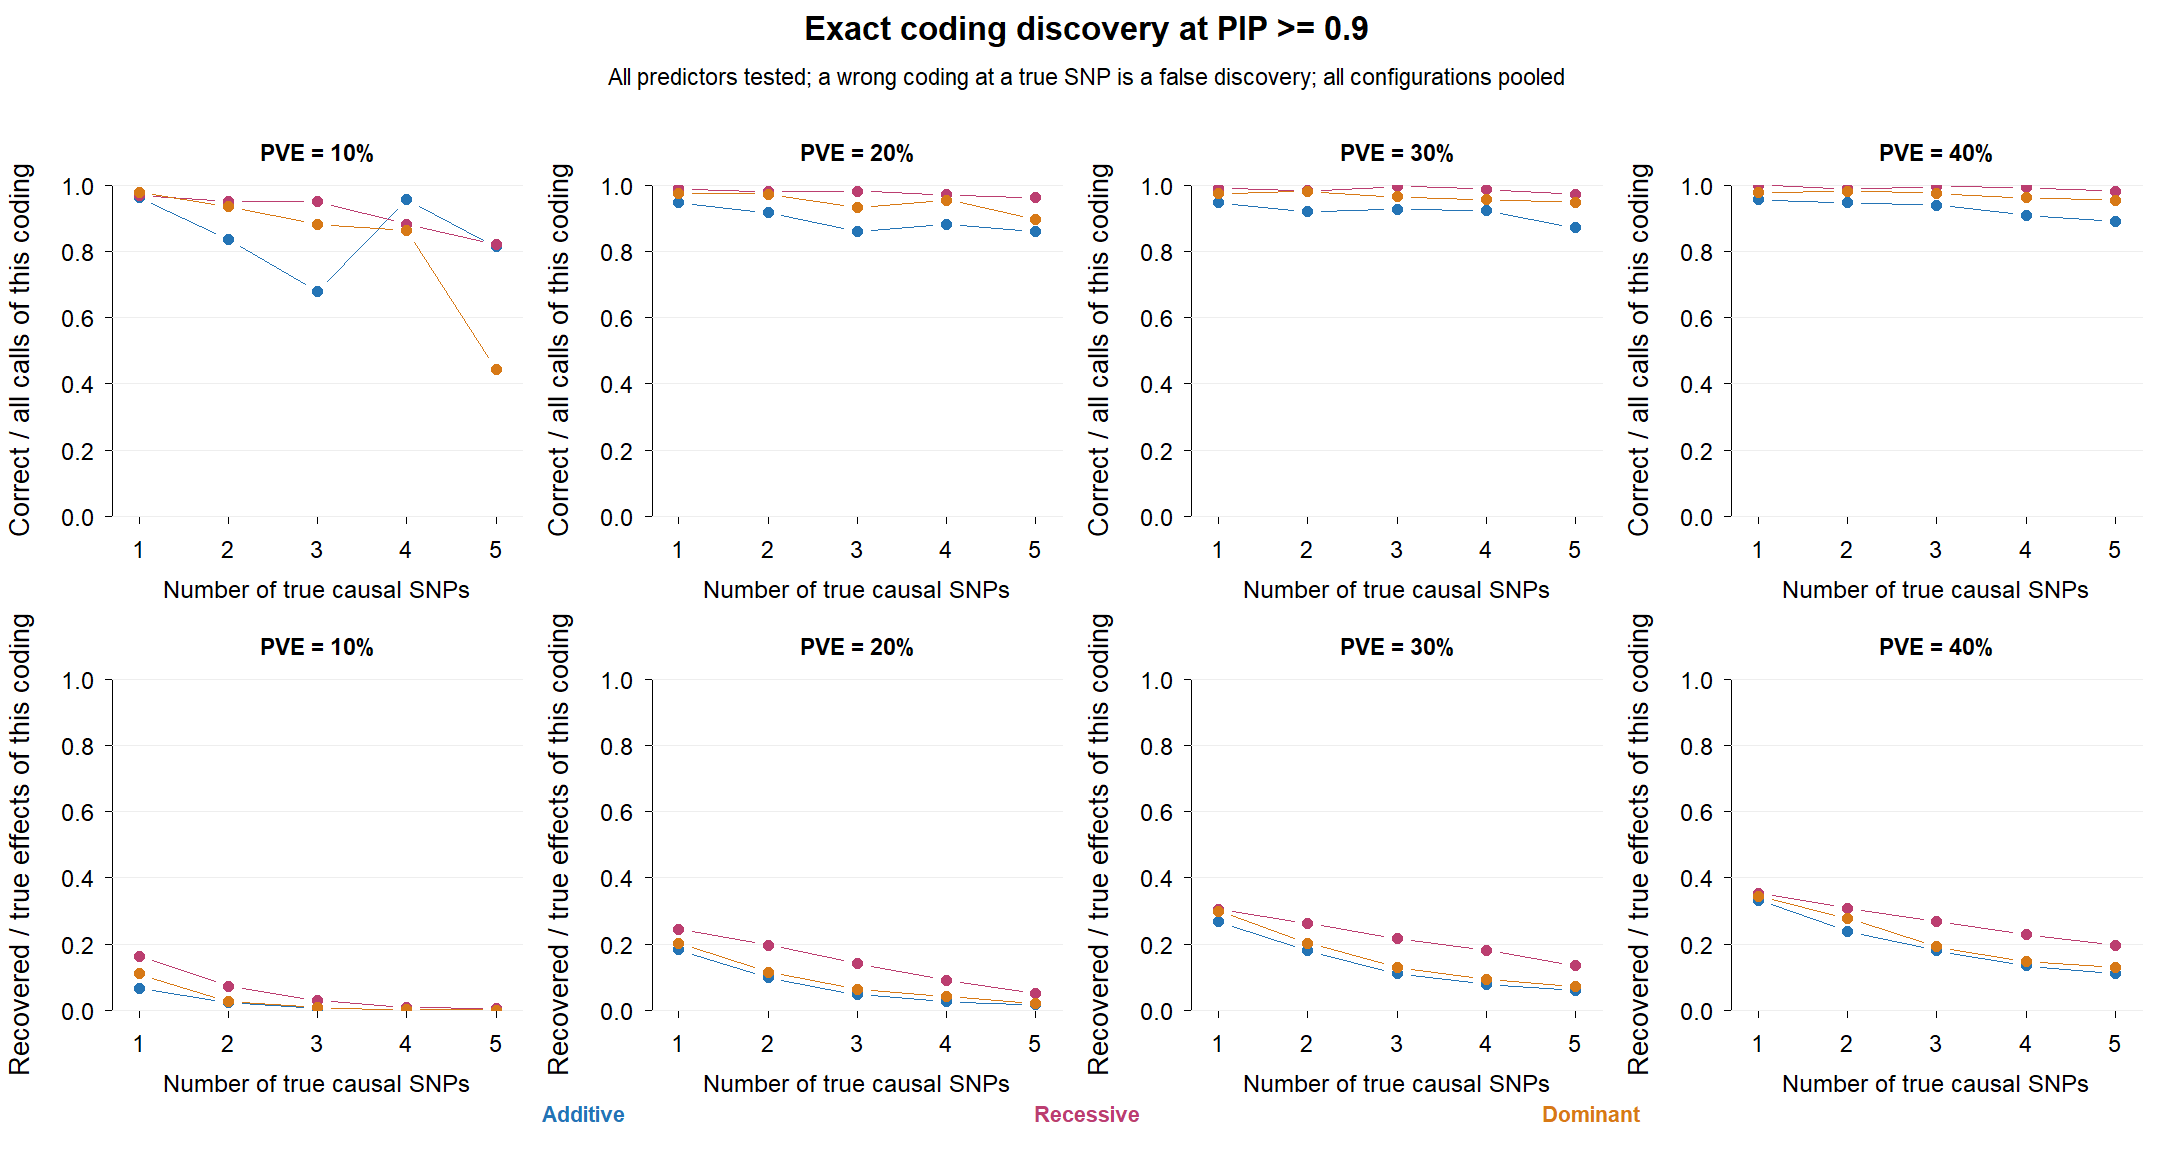

Values plotted in this chart, from the file beside it:
scenario, pve, K, coding, threshold, n_calls, n_correct, n_wrong_coding, n_wrong_snp, n_true, precision, recall, fdp
Additive + Dominant, 0.1, 2, additive, 0, 928421, 399, 399, 927623, 399, 0.0004298, 1, 0.9996
Additive + Dominant, 0.1, 2, additive, 0.1, 511, 130, 53, 328, 399, 0.2544, 0.3258, 0.7456
Additive + Dominant, 0.1, 2, additive, 0.5, 54, 38, 5, 11, 399, 0.7037, 0.09524, 0.2963
Additive + Dominant, 0.1, 2, additive, 0.8, 15, 12, 0, 3, 399, 0.8, 0.03008, 0.2
Additive + Dominant, 0.1, 2, additive, 0.9, 9, 8, 0, 1, 399, 0.8889, 0.02005, 0.1111
Additive + Dominant, 0.1, 2, additive, 0.95, 7, 6, 0, 1, 399, 0.8571, 0.01504, 0.1429
Additive + Dominant, 0.1, 2, additive, 0.99, 2, 2, 0, 0, 399, 1, 0.005013, 0
Additive + Dominant, 0.1, 2, additive, 1, 0, 0, 0, 0, 399, NA, 0, NA
Additive + Dominant, 0.1, 2, recessive, 0, 765050, 0, 648, 764402, 0, 0, NA, 1
Additive + Dominant, 0.1, 2, recessive, 0.1, 26, 0, 4, 22, 0, 0, NA, 1
Additive + Dominant, 0.1, 2, recessive, 0.5, 2, 0, 1, 1, 0, 0, NA, 1
Additive + Dominant, 0.1, 2, recessive, 0.8, 1, 0, 1, 0, 0, 0, NA, 1
Additive + Dominant, 0.1, 2, recessive, 0.9, 0, 0, 0, 0, 0, NA, NA, NA
Additive + Dominant, 0.1, 2, recessive, 0.95, 0, 0, 0, 0, 0, NA, NA, NA
Additive + Dominant, 0.1, 2, recessive, 0.99, 0, 0, 0, 0, 0, NA, NA, NA
Additive + Dominant, 0.1, 2, recessive, 1, 0, 0, 0, 0, 0, NA, NA, NA
Additive + Dominant, 0.1, 2, dominant, 0, 928421, 399, 399, 927623, 399, 0.0004298, 1, 0.9996
Additive + Dominant, 0.1, 2, dominant, 0.1, 550, 145, 57, 348, 399, 0.2636, 0.3634, 0.7364
Additive + Dominant, 0.1, 2, dominant, 0.5, 57, 38, 8, 11, 399, 0.6667, 0.09524, 0.3333
Additive + Dominant, 0.1, 2, dominant, 0.8, 18, 16, 0, 2, 399, 0.8889, 0.0401, 0.1111
Additive + Dominant, 0.1, 2, dominant, 0.9, 12, 11, 0, 1, 399, 0.9167, 0.02757, 0.08333
Additive + Dominant, 0.1, 2, dominant, 0.95, 7, 7, 0, 0, 399, 1, 0.01754, 0
Additive + Dominant, 0.1, 2, dominant, 0.99, 1, 1, 0, 0, 399, 1, 0.002506, 0
Additive + Dominant, 0.1, 2, dominant, 1, 0, 0, 0, 0, 399, NA, 0, NA
Additive + Dominant, 0.1, 3, additive, 0, 1860459, 1200, 1200, 1858059, 1200, 0.000645, 1, 0.9994
Additive + Dominant, 0.1, 3, additive, 0.1, 846, 154, 84, 608, 1200, 0.182, 0.1283, 0.818
Additive + Dominant, 0.1, 3, additive, 0.5, 54, 27, 6, 21, 1200, 0.5, 0.0225, 0.5
Additive + Dominant, 0.1, 3, additive, 0.8, 13, 4, 2, 7, 1200, 0.3077, 0.003333, 0.6923
Additive + Dominant, 0.1, 3, additive, 0.9, 3, 2, 0, 1, 1200, 0.6667, 0.001667, 0.3333
Additive + Dominant, 0.1, 3, additive, 0.95, 0, 0, 0, 0, 1200, NA, 0, NA
Additive + Dominant, 0.1, 3, additive, 0.99, 0, 0, 0, 0, 1200, NA, 0, NA
Additive + Dominant, 0.1, 3, additive, 1, 0, 0, 0, 0, 1200, NA, 0, NA
Additive + Dominant, 0.1, 3, recessive, 0, 1533266, 0, 1960, 1531306, 0, 0, NA, 1
Additive + Dominant, 0.1, 3, recessive, 0.1, 34, 0, 2, 32, 0, 0, NA, 1
Additive + Dominant, 0.1, 3, recessive, 0.5, 1, 0, 0, 1, 0, 0, NA, 1
Additive + Dominant, 0.1, 3, recessive, 0.8, 0, 0, 0, 0, 0, NA, NA, NA
Additive + Dominant, 0.1, 3, recessive, 0.9, 0, 0, 0, 0, 0, NA, NA, NA
Additive + Dominant, 0.1, 3, recessive, 0.95, 0, 0, 0, 0, 0, NA, NA, NA
Additive + Dominant, 0.1, 3, recessive, 0.99, 0, 0, 0, 0, 0, NA, NA, NA
Additive + Dominant, 0.1, 3, recessive, 1, 0, 0, 0, 0, 0, NA, NA, NA
Additive + Dominant, 0.1, 3, dominant, 0, 1860459, 1200, 1200, 1858059, 1200, 0.000645, 1, 0.9994
Additive + Dominant, 0.1, 3, dominant, 0.1, 792, 176, 78, 538, 1200, 0.2222, 0.1467, 0.7778
Additive + Dominant, 0.1, 3, dominant, 0.5, 57, 30, 16, 11, 1200, 0.5263, 0.025, 0.4737
Additive + Dominant, 0.1, 3, dominant, 0.8, 19, 12, 6, 1, 1200, 0.6316, 0.01, 0.3684
Additive + Dominant, 0.1, 3, dominant, 0.9, 10, 8, 2, 0, 1200, 0.8, 0.006667, 0.2
Additive + Dominant, 0.1, 3, dominant, 0.95, 3, 2, 1, 0, 1200, 0.6667, 0.001667, 0.3333
Additive + Dominant, 0.1, 3, dominant, 0.99, 0, 0, 0, 0, 1200, NA, 0, NA
Additive + Dominant, 0.1, 3, dominant, 1, 0, 0, 0, 0, 1200, NA, 0, NA
Additive + Dominant, 0.1, 4, additive, 0, 2791539, 2400, 2400, 2786739, 2400, 0.0008597, 1, 0.9991
Additive + Dominant, 0.1, 4, additive, 0.1, 979, 177, 89, 713, 2400, 0.1808, 0.07375, 0.8192
Additive + Dominant, 0.1, 4, additive, 0.5, 58, 35, 12, 11, 2400, 0.6034, 0.01458, 0.3966
Additive + Dominant, 0.1, 4, additive, 0.8, 20, 18, 0, 2, 2400, 0.9, 0.0075, 0.1
Additive + Dominant, 0.1, 4, additive, 0.9, 8, 8, 0, 0, 2400, 1, 0.003333, 0
Additive + Dominant, 0.1, 4, additive, 0.95, 7, 7, 0, 0, 2400, 1, 0.002917, 0
Additive + Dominant, 0.1, 4, additive, 0.99, 0, 0, 0, 0, 2400, NA, 0, NA
Additive + Dominant, 0.1, 4, additive, 1, 0, 0, 0, 0, 2400, NA, 0, NA
Additive + Dominant, 0.1, 4, recessive, 0, 2300046, 0, 3909, 2296137, 0, 0, NA, 1
Additive + Dominant, 0.1, 4, recessive, 0.1, 97, 0, 4, 93, 0, 0, NA, 1
Additive + Dominant, 0.1, 4, recessive, 0.5, 2, 0, 0, 2, 0, 0, NA, 1
Additive + Dominant, 0.1, 4, recessive, 0.8, 0, 0, 0, 0, 0, NA, NA, NA
... 2,820 more rows
